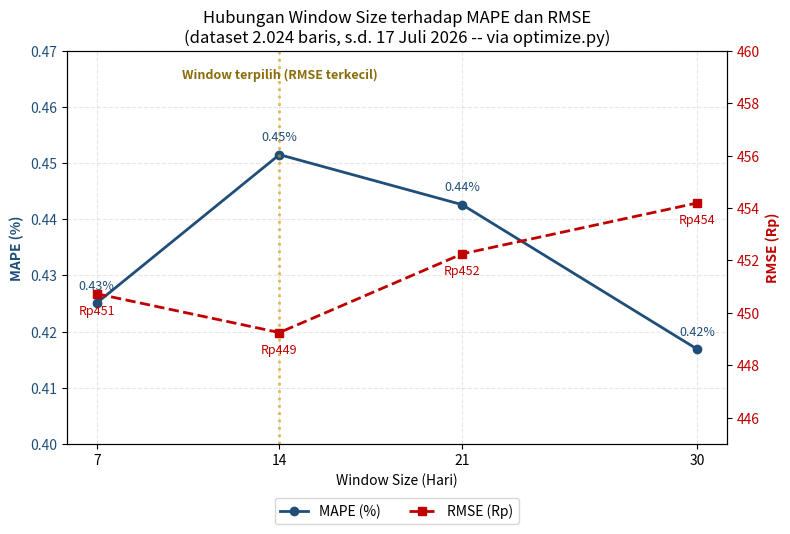

Generate this figure with matplotlib:
"""
buat_grafik_window_metrics.py
=========================================================
Menghasilkan grafik_window_vs_metrics.png -- hubungan window size
(7/14/21/30 hari) terhadap MAPE dan RMSE hasil grid search di
optimize.py, sesuai models/optimize_results.json terverifikasi
(dataset 2.024 baris, s.d. 17 Juli 2026).

Catatan: rentang sumbu-Y sengaja dibuat proporsional terhadap sebaran
data asli (bukan dipaksa sangat sempit) supaya tidak melebih-lebihkan
perbedaan antar-window yang sebenarnya kecil (~Rp1-5, dalam batas
noise training) -- lihat pembahasan sebelumnya soal grafik app yang
skalanya terlalu sempit dan jadi menyesatkan secara visual.

CARA MENJALANKAN:
    python buat_grafik_window_metrics.py
Menghasilkan grafik_window_vs_metrics.png di folder yang sama.
"""

import matplotlib
matplotlib.use("Agg")  # tidak butuh display, langsung simpan ke file
import matplotlib.pyplot as plt

# =========================================================
# DATA (dari models/optimize_results.json -- window_grid_search)
# =========================================================
WINDOWS = [7, 14, 21, 30]
MAPE = [0.4251, 0.4515, 0.4426, 0.4169]   # persen
RMSE = [450.73, 449.25, 452.25, 454.19]   # Rupiah
WINDOW_TERPILIH = 14

COLOR_MAPE = "#1F4E79"
COLOR_RMSE = "#C00000"
COLOR_TERPILIH = "#D4A017"


def buat_grafik_window_vs_metrics():
    """Grafik dual-axis: MAPE (%) & RMSE (Rp) vs window size, window
    terpilih ditandai garis vertikal."""
    fig, ax1 = plt.subplots(figsize=(8, 5.5), dpi=200)

    ax1.plot(WINDOWS, MAPE, marker="o", color=COLOR_MAPE, linewidth=2, label="MAPE (%)")
    ax1.set_xlabel("Window Size (Hari)")
    ax1.set_ylabel("MAPE (%)", color=COLOR_MAPE, fontweight="bold")
    ax1.tick_params(axis="y", labelcolor=COLOR_MAPE)
    for w, v in zip(WINDOWS, MAPE):
        ax1.annotate(f"{v:.2f}%", (w, v), textcoords="offset points", xytext=(0, 10),
                     ha="center", color=COLOR_MAPE, fontsize=9)

    ax2 = ax1.twinx()
    ax2.plot(WINDOWS, RMSE, marker="s", linestyle="--", color=COLOR_RMSE, linewidth=2, label="RMSE (Rp)")
    ax2.set_ylabel("RMSE (Rp)", color=COLOR_RMSE, fontweight="bold")
    ax2.tick_params(axis="y", labelcolor=COLOR_RMSE)
    for w, v in zip(WINDOWS, RMSE):
        ax2.annotate(f"Rp{v:.0f}", (w, v), textcoords="offset points", xytext=(0, -15),
                     ha="center", color=COLOR_RMSE, fontsize=9)

    # Skala proporsional terhadap sebaran data asli -- bukan dipaksa sempit
    ax1.set_ylim(0.40, 0.47)
    ax2.set_ylim(445, 460)

    ax1.axvline(WINDOW_TERPILIH, color=COLOR_TERPILIH, linestyle=":", linewidth=2, alpha=0.7)
    ax1.annotate("Window terpilih (RMSE terkecil)", xy=(WINDOW_TERPILIH, 0.465), ha="center",
                 fontsize=9, color="#8a6d0a", fontweight="bold")

    ax1.set_xticks(WINDOWS)
    ax1.set_title(
        "Hubungan Window Size terhadap MAPE dan RMSE\n"
        "(dataset 2.024 baris, s.d. 17 Juli 2026 -- via optimize.py)",
        fontsize=12,
    )
    ax1.grid(axis="both", linestyle="--", alpha=0.3)

    lines1, labels1 = ax1.get_legend_handles_labels()
    lines2, labels2 = ax2.get_legend_handles_labels()
    ax1.legend(lines1 + lines2, labels1 + labels2, loc="upper center",
               bbox_to_anchor=(0.5, -0.12), ncol=2)

    fig.tight_layout()
    fig.savefig("grafik_window_vs_metrics.png", dpi=200)
    plt.close(fig)
    print("Tersimpan: grafik_window_vs_metrics.png")


if __name__ == "__main__":
    buat_grafik_window_vs_metrics()
